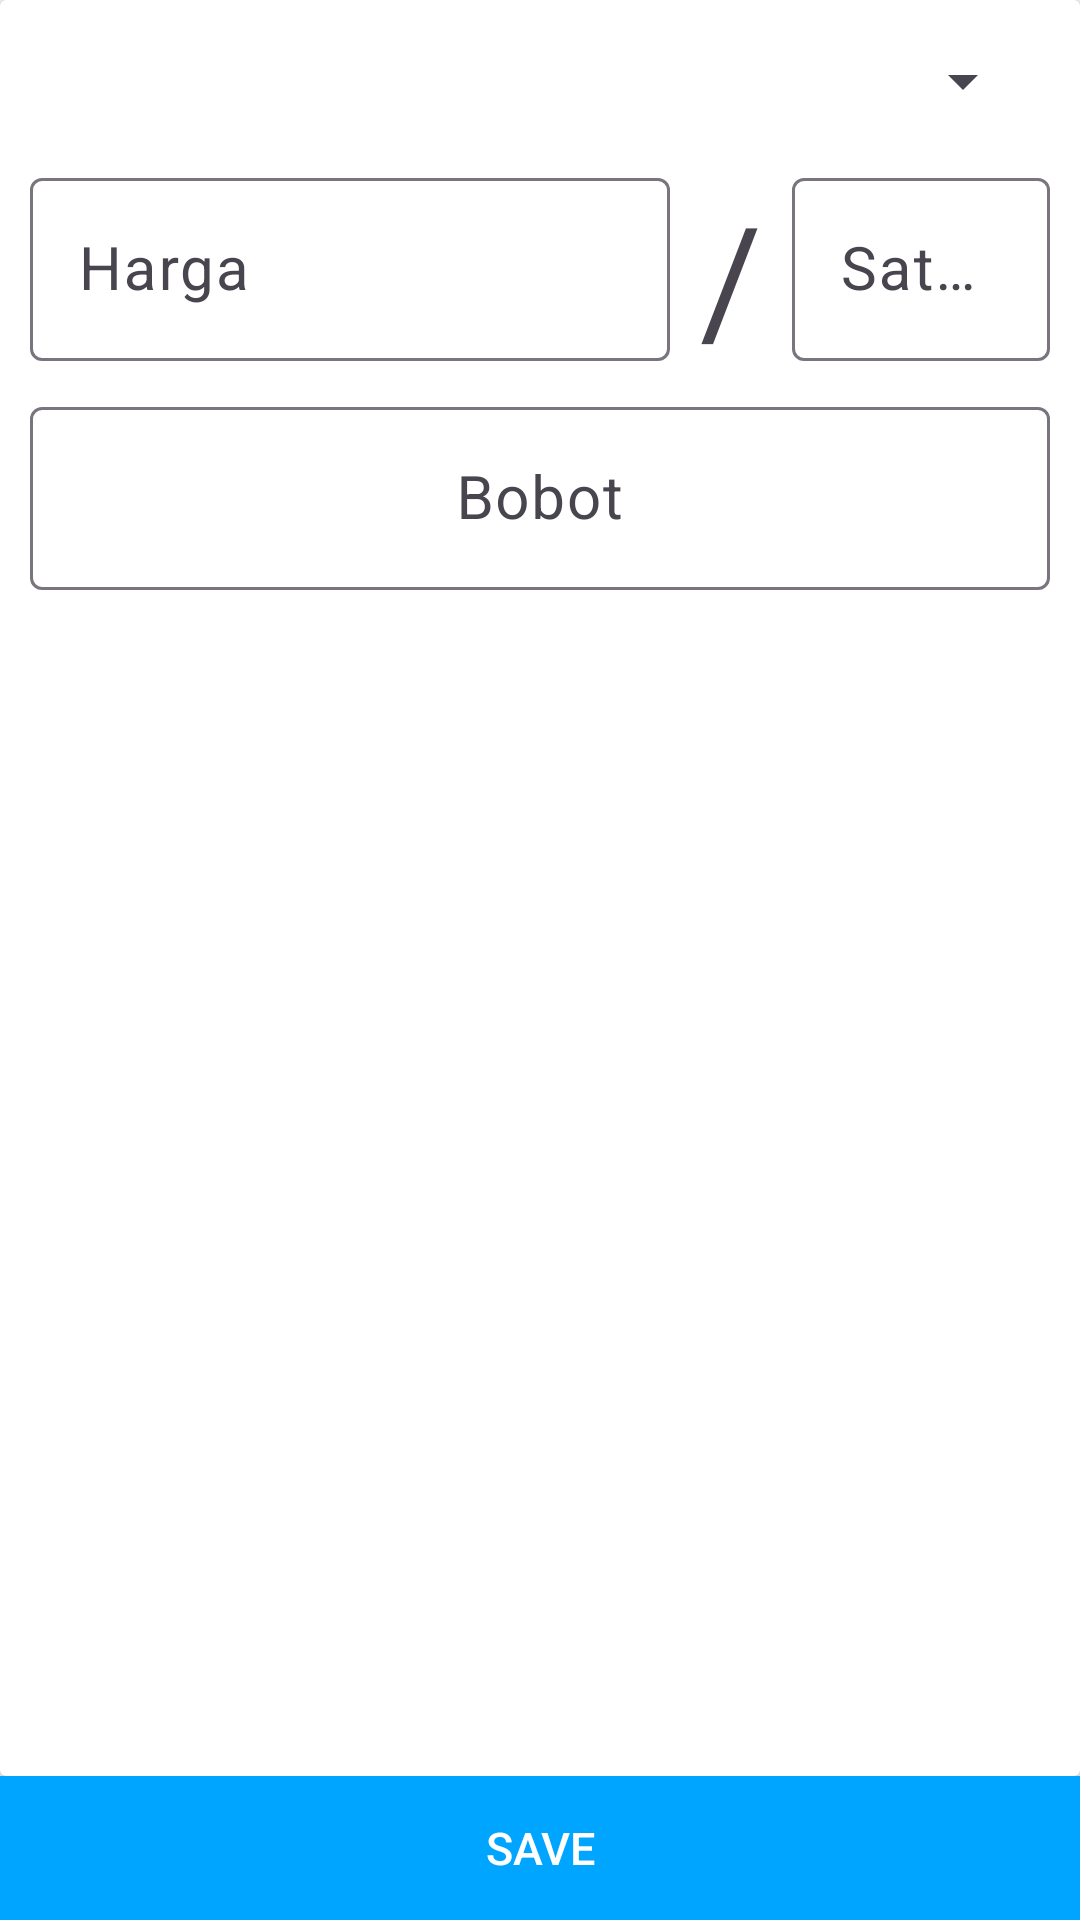

Reconstruct the res/layout file that produces this screen, plus the resources it refers to.
<!-- AndroidManifest.xml: application theme Theme.Bank_sampah -->
<!-- res/layout/timbang_bobot.xml -->
<?xml version="1.0" encoding="utf-8"?>
<LinearLayout xmlns:android="http://schemas.android.com/apk/res/android"
    android:layout_width="match_parent"
    android:layout_height="match_parent"
    android:orientation="vertical">

    <LinearLayout
        android:layout_width="match_parent"
        android:layout_height="match_parent"
        android:layout_weight="1">



        <androidx.cardview.widget.CardView
            android:layout_width="match_parent"
            android:layout_height="match_parent"
            android:padding="20dp">

            <LinearLayout
                android:layout_width="match_parent"
                android:layout_height="wrap_content"
                android:orientation="vertical">

                
                <LinearLayout
                    android:layout_width="match_parent"
                    android:layout_height="match_parent"
                    android:orientation="vertical">

                    <com.google.android.material.textfield.TextInputLayout
                        android:id="@+id/textInputCategory"
                        style="@style/parent">

                        <androidx.appcompat.widget.LinearLayoutCompat
                            android:layout_width="match_parent"
                            android:layout_height="wrap_content"
                            android:layout_marginHorizontal="10dp"
                            android:layout_margin="10dp"
                            android:background="@drawable/square">

                            <Spinner
                                android:id="@+id/spn_satuan_cat"
                                android:layout_width="match_parent"
                                android:layout_height="wrap_content"
                                android:layout_gravity="center"
                                android:gravity="center"
                                android:padding="10dp"
                                android:layout_margin="5dp"
                                android:maxLines="1"
                                android:textSize="20dp"
                                />
                        </androidx.appcompat.widget.LinearLayoutCompat>

                    </com.google.android.material.textfield.TextInputLayout>

                    <androidx.appcompat.widget.LinearLayoutCompat
                        android:layout_width="match_parent"
                        android:layout_height="wrap_content"
                        android:orientation="horizontal">

                        <com.google.android.material.textfield.TextInputLayout
                            android:id="@+id/textInputHarga"
                            android:layout_weight="1"
                            style="@style/parent">

                            <EditText
                                android:layout_width="match_parent"
                                android:layout_height="wrap_content"
                                android:layout_gravity="center"
                                android:layout_margin="10dp"
                                android:id="@+id/select_harga"
                                style="@style/modifiedEditText"
                                android:inputType="textFilter"
                                android:maxLines="1"
                                android:textSize="20dp"
                                android:hint="Harga"/>
                        </com.google.android.material.textfield.TextInputLayout>

                        <androidx.appcompat.widget.AppCompatTextView
                            android:layout_width="wrap_content"
                            android:layout_height="wrap_content"
                            android:layout_gravity="center"
                            android:textSize="50dp"
                            android:text="/"/>


                        <com.google.android.material.textfield.TextInputLayout
                            android:id="@+id/textInputSatuan"
                            android:layout_weight="2"
                            style="@style/parent">

                            <EditText
                                android:layout_width="match_parent"
                                android:layout_height="wrap_content"
                                android:layout_gravity="center"
                                android:layout_margin="10dp"
                                android:id="@+id/select_satuan"
                                style="@style/modifiedEditText"
                                android:inputType="textFilter"
                                android:maxLines="1"
                                android:textSize="20dp"
                                android:hint="Satuan"/>
                        </com.google.android.material.textfield.TextInputLayout>

                    </androidx.appcompat.widget.LinearLayoutCompat>

                    <com.google.android.material.textfield.TextInputLayout
                        android:id="@+id/textInputBobot"
                        style="@style/parent">

                        <EditText
                            android:layout_width="match_parent"
                            android:layout_height="wrap_content"
                            android:layout_gravity="center"
                            android:layout_margin="10dp"
                            android:gravity="center"
                            android:id="@+id/input_bobot"
                            style="@style/modifiedEditText"
                            android:inputType="textFilter"
                            android:maxLines="1"
                            android:textSize="20dp"
                            android:hint="Bobot"/>
                    </com.google.android.material.textfield.TextInputLayout>

                </LinearLayout>

            </LinearLayout>
        </androidx.cardview.widget.CardView>




    </LinearLayout>

    <LinearLayout
        android:layout_width="match_parent"
        android:layout_height="wrap_content"
        android:orientation="horizontal"
        android:background="@color/colorAccent">

        <TextView
            android:id="@+id/save_timbang"
            style="@style/Widget.AppCompat.Button.Borderless.Colored"
            android:layout_width="match_parent"
            android:layout_height="match_parent"
            android:layout_gravity="center"
            android:layout_weight="1"
            android:gravity="center"
            android:padding="5dp"
            android:text="Save"
            android:textColor="@color/white"
            android:textSize="15dp" />


    </LinearLayout>

</LinearLayout>
<!-- resources referenced by this layout -->
<resources>
  <color name="colorAccent">#00A5FF</color>
  <color name="white">#FFFFFFFF</color>
  <style name="modifiedEditText" parent="parent">
          <item name="android:textSize">@dimen/newsMoreTextSize</item>
          <item name="android:backgroundTint">@color/primaryTextColor</item>
      </style>
  <style name="parent">
          <item name="android:layout_width">match_parent</item>
          <item name="android:layout_height">wrap_content</item>
      </style>
  <style name="Theme.Bank_sampah" parent="Base.Theme.Bank_sampah" />
  <dimen name="newsMoreTextSize">12sp</dimen>
  <color name="primaryTextColor">#00a5ff</color>
  <style name="Base.Theme.Bank_sampah" parent="Theme.Material3.DayNight.NoActionBar">
          
          
      </style>
</resources>
